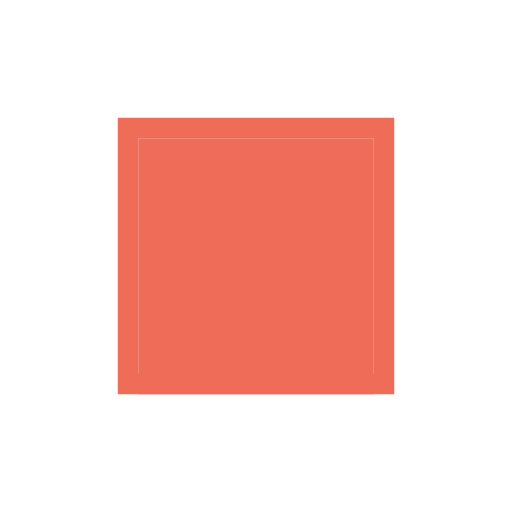
t = 0.00 s
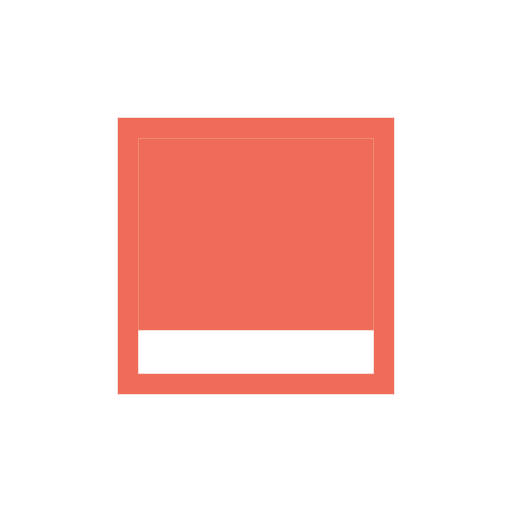
t = 0.33 s
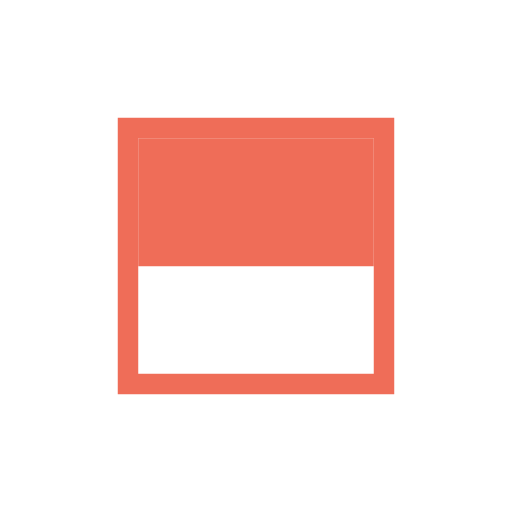
t = 0.65 s
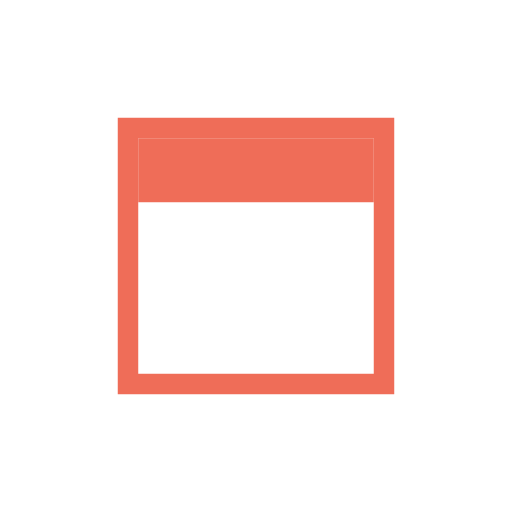
t = 0.98 s
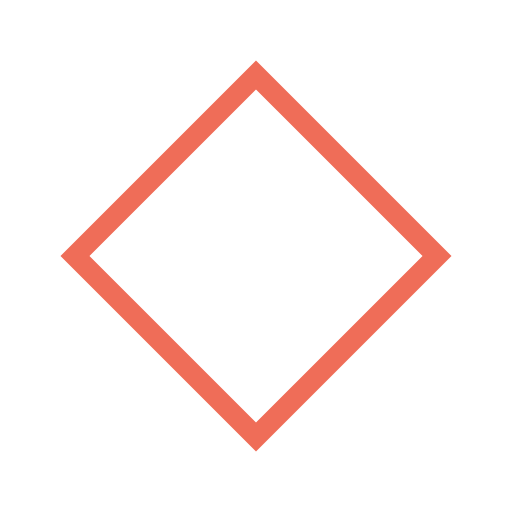
t = 1.43 s
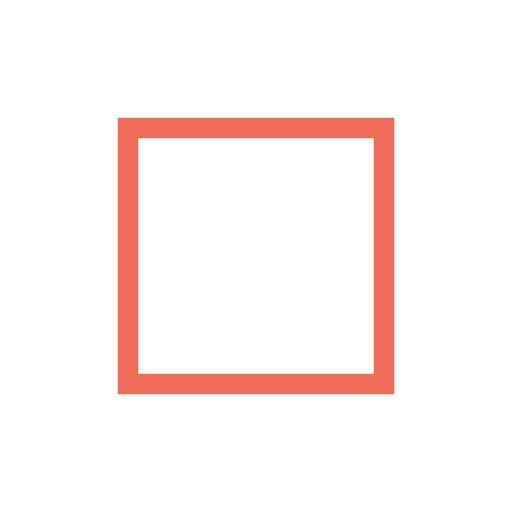
t = 1.80 s

The animated SVG that drew these frames (rendered in a browser with its animation timeline set to each time). Animation: 2 SMIL elements (animate=1,animateTransform=1); one cycle of 1.80 s.

<svg version="1.1" id="L6" xmlns="http://www.w3.org/2000/svg" xmlns:xlink="http://www.w3.org/1999/xlink" x="0px" y="0px"
  viewBox="0 0 100 100" enable-background="new 0 0 100 100" xml:space="preserve">
   <rect fill="none" stroke="#EF6D58" stroke-width="4" x="25" y="25" width="50" height="50">
  <animateTransform
     attributeName="transform"
     dur="0.5s"
     from="0 50 50"
     to="180 50 50"
     type="rotate"
     id="strokeBox"
     attributeType="XML"
     begin="rectBox.end"/>
  </rect>
   <rect x="27" y="27" fill="#EF6D58" width="46" height="50">
  <animate
     attributeName="height"
     dur="1.3s"
     attributeType="XML"
     from="50" 
     to="0"
     id="rectBox" 
     fill="freeze"
     begin="0s;strokeBox.end"/>
  </rect>
</svg>
